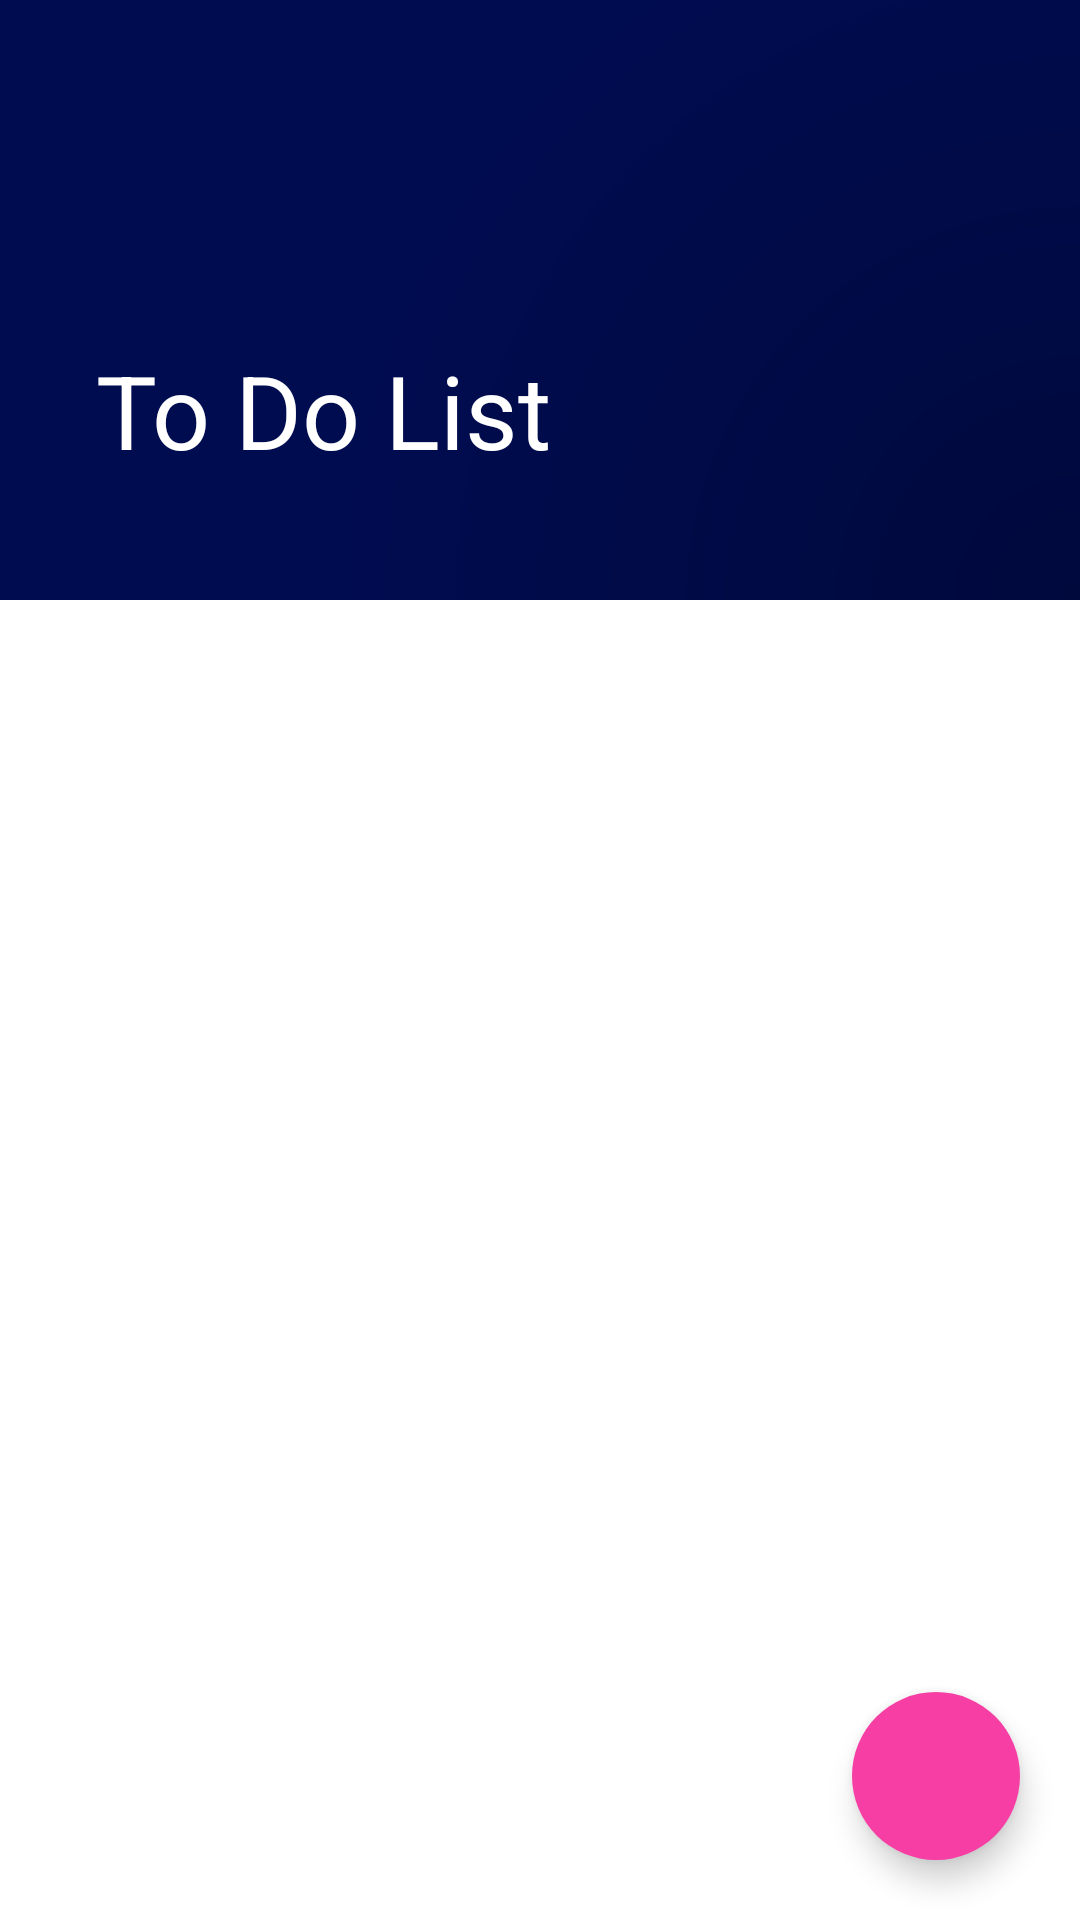

The Android layout XML behind this screen, and the referenced resources:
<!-- AndroidManifest.xml: application theme Theme.ToDoList -->
<!-- res/layout/activity_main.xml -->
<?xml version="1.0" encoding="utf-8"?>
<androidx.coordinatorlayout.widget.CoordinatorLayout xmlns:app="http://schemas.android.com/apk/res-auto"
    xmlns:tools="http://schemas.android.com/tools"
    xmlns:android="http://schemas.android.com/apk/res/android"
    android:theme="@style/Theme.ToDoList"
    android:layout_width="match_parent"
    android:layout_height="match_parent"
    android:background="?attr/colorPrimary"
    tools:context=".MainActivity">

    <com.google.android.material.appbar.AppBarLayout
        android:id="@+id/appbar"
        android:layout_width="match_parent"
        android:layout_height="200dp"
        android:fitsSystemWindows="true"
        android:backgroundTint="@color/white"
        android:theme="@style/Theme.ToDoList">

        <com.google.android.material.appbar.CollapsingToolbarLayout
            android:id="@+id/collapsing_toolbar"
            android:layout_width="match_parent"
            android:layout_height="match_parent"
            android:fitsSystemWindows="true"
            app:contentScrim="?attr/colorPrimary"
            app:layout_scrollFlags="scroll|snap|exitUntilCollapsed"
            app:title="To Do List"
            app:expandedTitleMarginBottom="50dp"
            android:background="@drawable/ctr_bg">

            <androidx.appcompat.widget.Toolbar
                android:id="@+id/toolbar"
                android:layout_width="match_parent"
                android:layout_height="?attr/actionBarSize"
                app:layout_collapseMode="parallax"/>

        </com.google.android.material.appbar.CollapsingToolbarLayout>

    </com.google.android.material.appbar.AppBarLayout>

    <androidx.core.widget.NestedScrollView
        android:id="@+id/nest"
        android:layout_width="match_parent"
        android:layout_height="match_parent"
        android:background="?attr/colorOnPrimary"
        app:layout_behavior="com.google.android.material.appbar.AppBarLayout$ScrollingViewBehavior">

        <androidx.constraintlayout.widget.ConstraintLayout
            android:layout_width="match_parent"
            android:layout_height="wrap_content">

            <androidx.recyclerview.widget.RecyclerView
                android:id="@+id/tasksText"
                android:layout_width="match_parent"
                android:layout_height="match_parent"
                android:clipToPadding="false"
                android:paddingBottom="80dp"
                app:layout_constraintTop_toTopOf="parent"
                tools:ignore="MissingConstraints" />

        </androidx.constraintlayout.widget.ConstraintLayout>
    </androidx.core.widget.NestedScrollView>


    <com.google.android.material.floatingactionbutton.FloatingActionButton
        android:id="@+id/fab"
        android:layout_width="wrap_content"
        android:layout_height="wrap_content"
        app:layout_anchor="@id/nest"
        app:layout_anchorGravity="end|bottom"
        android:layout_margin="20dp"
        android:backgroundTint="?attr/colorAccent"
        app:borderWidth="0dp"
        android:src="@drawable/ic_baseline_add"
        app:tint="?attr/colorOnPrimary"
        android:contentDescription="@string/todo" />

</androidx.coordinatorlayout.widget.CoordinatorLayout>
<!-- resources referenced by this layout -->
<resources>
  <color name="white">#FFFFFFFF</color>
  <!-- drawable ctr_bg (drawable) -->
  <?xml version="1.0" encoding="utf-8"?>
  <shape xmlns:android="http://schemas.android.com/apk/res/android">
      <gradient
          android:type="radial"
          android:centerX="100%"
          android:centerY="100%"
          android:gradientRadius="750"
          android:startColor="#00093C"
          android:endColor="@color/colorPrimary" />
  </shape>
  <string name="todo">TODO</string>
  <style name="Theme.ToDoList" parent="Theme.MaterialComponents.DayNight.NoActionBar">
          
          <item name="colorPrimary">@color/colorPrimary</item>
          <item name="colorPrimaryVariant">@color/colorPrimary</item>
          <item name="colorOnPrimary">@color/white</item>
          <item name="android:textColorPrimary">@color/white</item>
          <item name="colorAccent">#F63EA5</item>
          
          <item name="colorSecondary">#F4F4F4</item>
          <item name="colorSecondaryVariant">#AFAFAF</item>
          <item name="colorOnSecondary">#E5E8FF</item>
          
          <item name="android:statusBarColor" tools:targetApi="l">?attr/colorPrimaryVariant</item>
          
      </style>
  <color name="colorPrimary">#000C50</color>
</resources>
